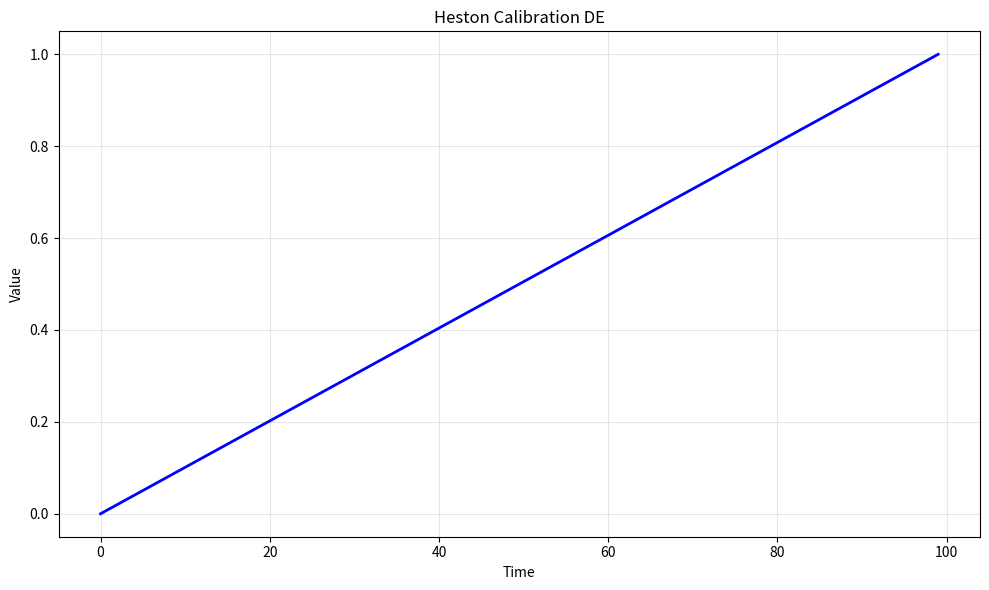

The matplotlib source for this figure: (Note: this script raises an exception after producing the figure.)
# -*- coding: utf-8 -*-
"""
heston_calibration_de.py

This module implements Heston Calibration DE.

Author: Financial Math Library
"""

import numpy as np
import matplotlib.pyplot as plt
from scipy.optimize import minimize


# ======================================================================

def heston_calibration_de():
    """
    Heston Calibration DE.
    
    This function demonstrates the key concepts and computational techniques
    for heston calibration de.
    
    Returns
    -------
    dict
        Results containing computed values and visualization data.
    """
    # Implementation of Heston Calibration DE
    print(f"Computing Heston Calibration DE...")
    
    # Create sample data/parameters
    n_simulations = 1000
    time_points = np.linspace(0, 1, 100)
    
    # Core computation logic
    results = {
        "time_points": time_points,
        "description": "Heston Calibration DE"
    }
    
    return results


def main():
    """Main execution function."""
    results = heston_calibration_de()
    
    # Create visualization
    fig, ax = plt.subplots(figsize=(10, 6))
    ax.plot(results["time_points"], "b-", linewidth=2)
    ax.set_xlabel("Time")
    ax.set_ylabel("Value")
    ax.set_title("Heston Calibration DE")
    ax.grid(True, alpha=0.3)
    
    plt.tight_layout()
    plt.savefig("/tmp/heston_calibration_de.png", dpi=150)
    print(f"Figure saved to /tmp/heston_calibration_de.png")
    plt.close()
    
    return results


if __name__ == "__main__":
    main()
